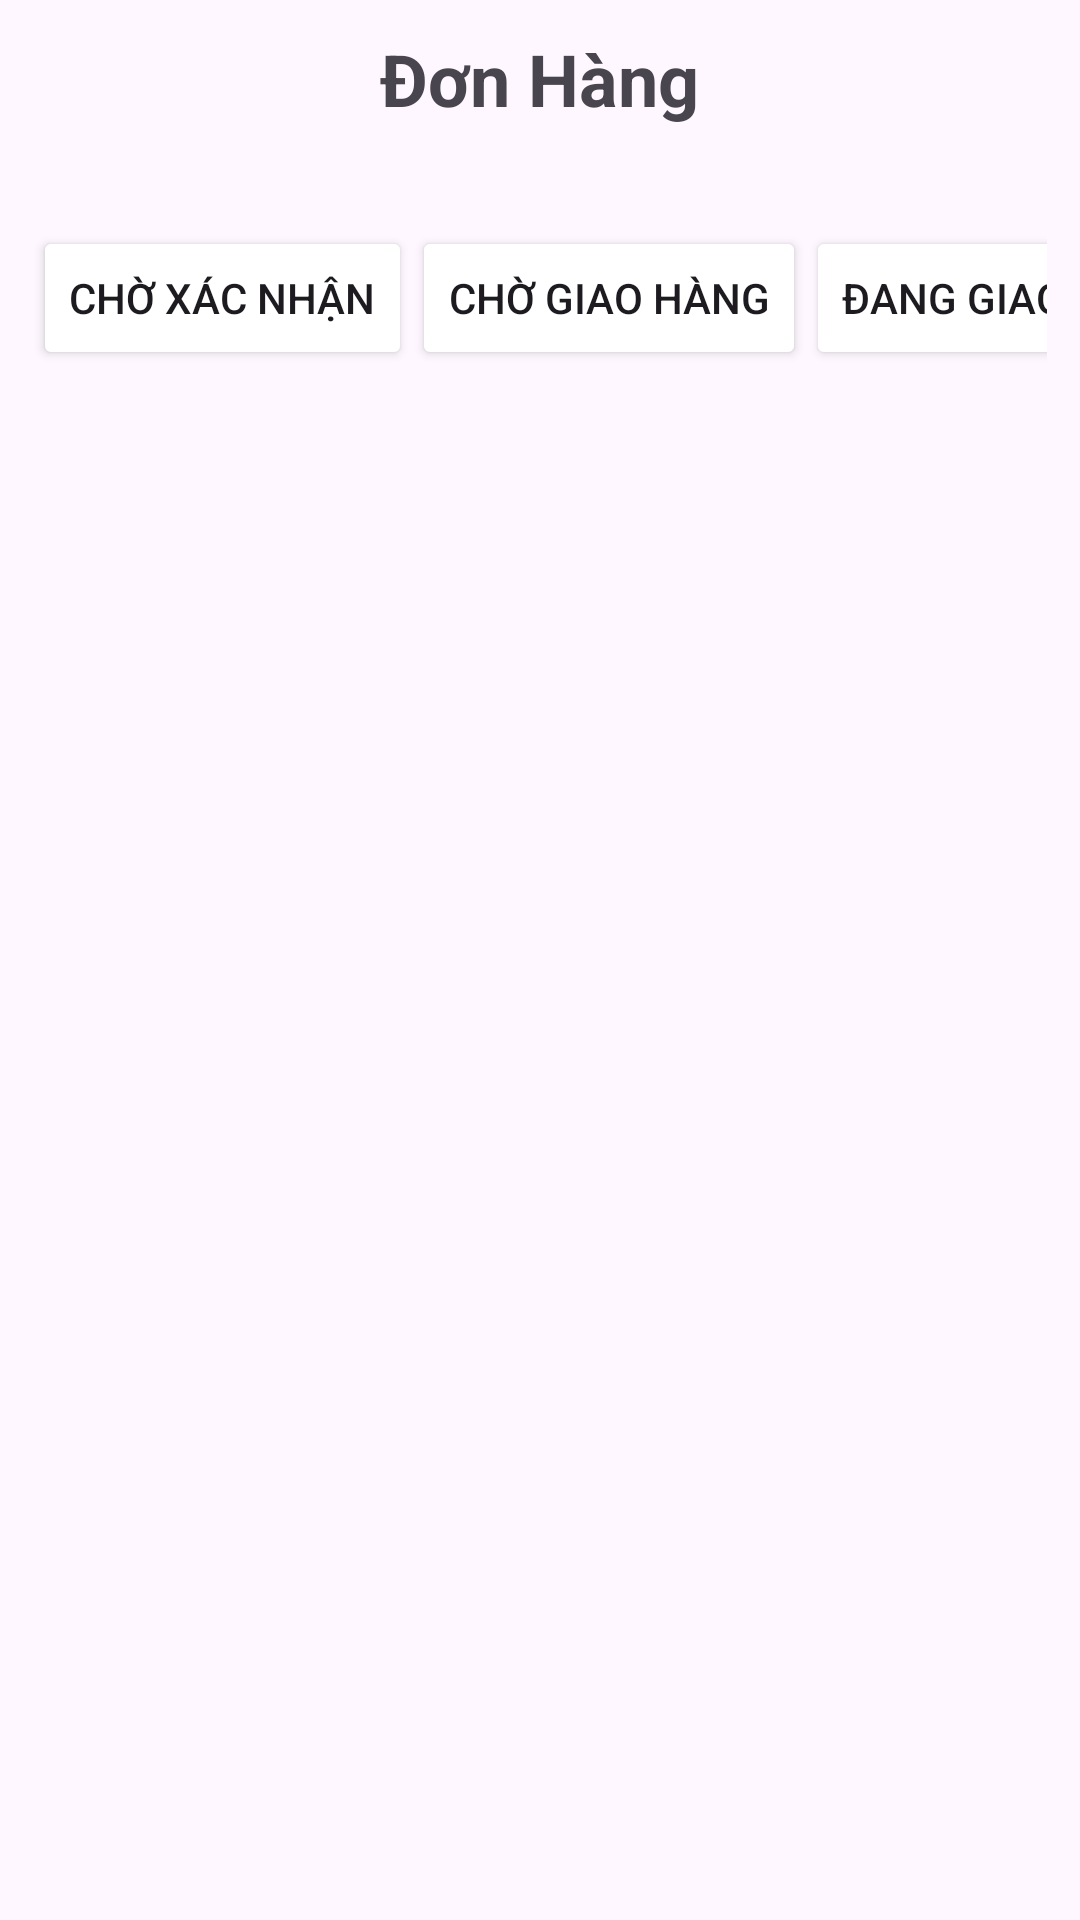

The Android layout XML behind this screen, and the referenced resources:
<!-- AndroidManifest.xml: application theme Theme.DATN_MD16 -->
<!-- res/layout/fragment__don_hang.xml -->
<?xml version="1.0" encoding="utf-8"?>
<LinearLayout xmlns:android="http://schemas.android.com/apk/res/android"
    android:layout_width="match_parent"
    android:layout_height="match_parent"
    android:orientation="vertical"
    android:padding="10dp">

    <TextView
        android:id="@+id/orderTitle"
        android:layout_width="wrap_content"
        android:layout_height="wrap_content"
        android:text="Đơn Hàng"
        android:textSize="24sp"
        android:textStyle="bold"
        android:layout_gravity="center_horizontal"
        android:layout_marginBottom="16dp" />

    <HorizontalScrollView
        android:layout_width="match_parent"
        android:layout_height="wrap_content"
        android:layout_marginTop="16dp"
        android:scrollbars="none"
        android:layout_marginBottom="16dp"
        android:padding="1dp">

        <LinearLayout
            android:layout_width="wrap_content"
            android:layout_height="wrap_content"
            android:orientation="horizontal">

            <Button
                android:layout_width="wrap_content"
                android:layout_height="wrap_content"
                android:text="Chờ xác nhận"
                android:backgroundTintMode="@drawable/category_button_background"
                />

            <Button
                android:layout_width="wrap_content"
                android:layout_height="wrap_content"
                android:text="Chờ giao hàng"
                android:backgroundTintMode="@drawable/category_button_background"
               />

            
            <Button
                android:layout_width="wrap_content"
                android:layout_height="wrap_content"
                android:text="Đang giao"
                android:backgroundTintMode="@drawable/category_button_background"
                />

            <Button
                android:layout_width="wrap_content"
                android:layout_height="wrap_content"
                android:text="Đã giao"
                android:backgroundTintMode="@drawable/category_button_background"
               />
            <Button
                android:layout_width="wrap_content"
                android:layout_height="wrap_content"
                android:text="Đã hủy"
                android:backgroundTintMode="@drawable/category_button_background"
               />
        </LinearLayout>
    </HorizontalScrollView>

    <androidx.recyclerview.widget.RecyclerView
        android:id="@+id/recyclerViewOrders"
        android:layout_width="match_parent"
        android:layout_height="match_parent" />

</LinearLayout>
<!-- resources referenced by this layout -->
<resources>
  <!-- drawable category_button_background (drawable) -->
  <shape xmlns:android="http://schemas.android.com/apk/res/android">
      <solid android:color="#FFFFFF" /> 
      <stroke android:width="1dp" android:color="#5FB1C1" /> 
      <corners android:radius="8dp" /> 
  </shape>
  <style name="Theme.DATN_MD16" parent="Base.Theme.DATN_MD16" />
  <style name="Base.Theme.DATN_MD16" parent="Theme.Material3.DayNight.NoActionBar">
          
          
      </style>
</resources>
